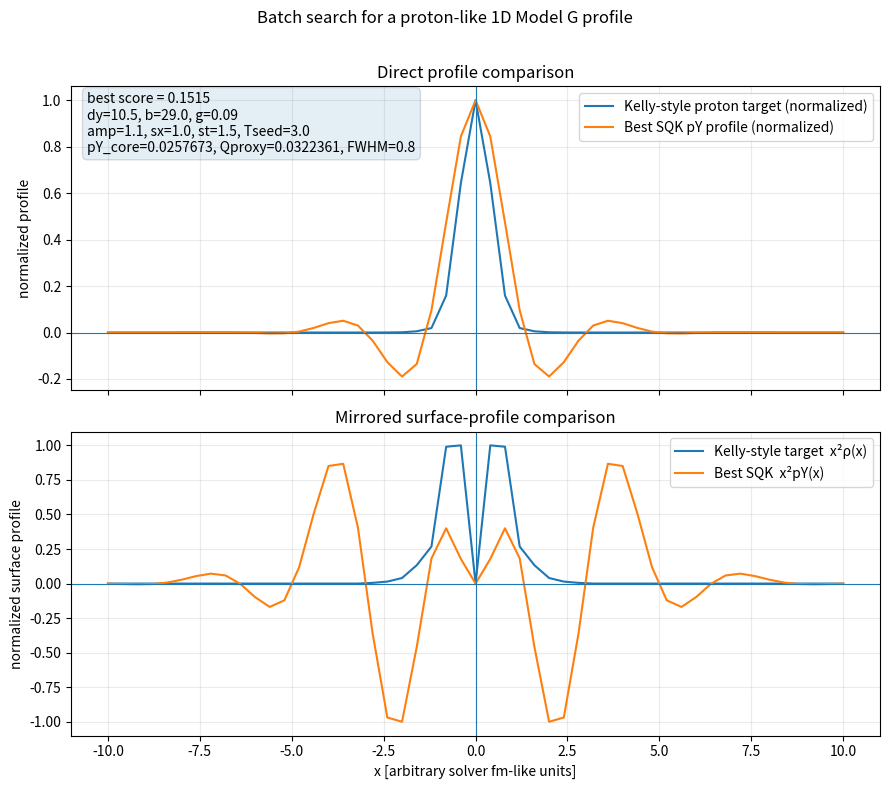

This chart was generated by the following Python code:
#!/usr/bin/env python3
"""
Date: 9 March 2026 17:56 GMT

Model G 1D proton-like batch search (non-GUI)

............
- Written by Brendan Darrer aided by ChatGPT 5.4 (extensive thinking)
- adapted from: @ https://github.com/blue-science/subquantum_kinetics/blob/master/particle.nb and
https://github.com/frostburn/tf2-model-g with https://github.com/frostburn/tf2-model-g/blob/master/docs/overview.pdf
- with ChatGPT 5.4 writing it and Brendan guiding it to produce a clean code.

Install:
    pip3 install numpy scipy matplotlib imageio imageio[ffmpeg]

Tested for: Ubuntu 24.04.3 LTS on i7-4790 (Optiplex 7020/9020), Python 3.10+
............

Built from the same 1D Model G equations used in Brendan's GUI explorer,
but refactored into a command-line batch search that scores each trial
against a Kelly-style proton target profile.

What it does
------------
1) Builds a Kelly-style proton target from the electric Sachs form factor G_E^p(Q^2)
   using a Kelly-style relativistic inversion to rho(r).
2) Runs many 1D Model G simulations over a user-defined parameter grid.
3) Compares the final pY(x) profile against the Kelly target by shape only
   (normalized profile + mirrored surface profile x^2 rho), because in SQK the
   substrate-potential units are being used as a proxy rather than literal
   charge-density units.
4) Writes CSV rankings and a PNG comparing the best SQK candidate with the target.

Typical use
-----------
python3 model_g_particle_1d_proton_batch_search_1b.py

Faster smoke test
-----------------
python3 model_g_particle_1d_proton_batch_search_1b.py --nx 41 --tfinal 6 --dy 9.5,10.5,12 --b 27,28,29

Note to Brendan (not necessarily others):
python3 -m venv tf-env
source tf-env/bin/activate
==================
"The best next step is for me to turn your GUI code into a non-GUI batch search script that automatically 
scores each run against a Kelly-style proton target profile and writes out the top candidate parameter sets." 
Yes, thanks. Can you do this?

ChatGPT 5.4:

Thought for 26m 49s

Yes — I made the non-GUI batch search script and also ran a quick coarse search.

Files:
Batch search script
Quick-search summary
Quick-search top candidates CSV
Best candidate vs Kelly proton PNG
Best candidate profiles NPZ

What the script does:

uses the same 1D Model G equations as your GUI

builds a Kelly-style proton target profile

compares the final SQK pY(x) shape against that target after normalization

also compares the mirrored surface profile 

x^2 pY(x)

writes ranked candidate parameter sets to CSV

From the quick coarse run I did, the current best provisional proton-like candidate was:

dy = 12.0
b = 29.0
g = 0.09
amp = 1.0
sx = 1.0
st = 1.5
Tseed = 3.0
sign = -1

with:

pY_core = 0.288756...
Qproxy_int_pYdx = 0.164173...
polarity = positive-polarity (proton-like)

One caveat: that run was intentionally coarse (nx=41, Tfinal=6) just to get a fast first pass, so this is 
a provisional best candidate, not yet a high-resolution final fit.

You can run the script like this:

python3 model_g_particle_1d_proton_batch_search_1b.py

or for the same quick sweep I used:

python3 model_g_particle_1d_proton_batch_search_1b.py \
  --outdir ./model_g_proton_batch_search_quick_1b \
  --nx 41 --tfinal 6 \
  --dy 9.5,10.5,12.0 \
  --b 27,28,29 \
  --g 0.09,0.10,0.11 \
  --amp 1.0 \
  --sx 0.9,1.0,1.1 \
  --st 1.5 \
  --Tseed 3.0

The natural next step is a second-stage refinement around that neighbourhood with a finer grid and longer 
runtime.

Brendan: Thank you ChatGPT! I'll be very interested to review work you've just done!!

ChatGPT 5.4:

Thought for 5s

You’re very welcome, Brendan.

A good way to review it is to start with the plot and summary first:

Best candidate vs Kelly proton PNG

Quick-search summary

Top candidates CSV

Then, when you want the mechanics, look at:

Batch search script

Best candidate profiles NPZ

The main thing to check is whether the best candidate really gives you the kind of single broad positive 
proton-like core you want, rather than a more neutron-like or overly oscillatory profile in the SQK 
substrate language.

Once you’ve had a look, send me your impressions and I’ll help you do the next refinement pass.
==================
"""

from __future__ import annotations

import argparse
import csv
import itertools
import math
import os
import time
from dataclasses import dataclass, asdict

import numpy as np
import matplotlib
matplotlib.use("Agg")
import matplotlib.pyplot as plt
from scipy.integrate import solve_ivp


# -----------------------------------------------------------------------------
# Model G core (same equations / conventions as GUI code)
# -----------------------------------------------------------------------------

@dataclass
class ModelParams:
    a: float = 14.0
    b: float = 29.0
    dx: float = 1.0
    dy: float = 12.0
    p: float = 1.0
    q: float = 1.0
    g: float = 0.1
    s: float = 0.0
    u: float = 0.0
    v: float = 0.0
    w: float = 0.0


@dataclass
class SeedParams:
    sign: int = -1
    amp: float = 1.0
    sx: float = 1.0
    st: float = 1.5
    Tseed: float = 3.0
    nseeds: int = 1
    sep: float = 3.303 / 2.0


@dataclass
class GridParams:
    L: float = 20.0
    nx: int = 51
    Tfinal: float = 8.0
    max_step: float = 0.1
    rtol: float = 1e-4
    atol: float = 1e-6
    dense: bool = False


def _bell(s: float, x: np.ndarray | float) -> np.ndarray | float:
    s = float(s)
    if s <= 0:
        if np.isscalar(x):
            return 0.0
        return np.zeros_like(x)
    return np.exp(- (x / s) ** 2 / 2.0)


def make_chi(xgrid: np.ndarray, t: float, sp: SeedParams) -> np.ndarray:
    env_t = _bell(sp.st, t - sp.Tseed)
    if sp.nseeds == 1:
        env_x = _bell(sp.sx, xgrid)
    elif sp.nseeds == 2:
        env_x = _bell(sp.sx, xgrid + sp.sep) + _bell(sp.sx, xgrid - sp.sep)
    else:
        env_x = _bell(sp.sx, xgrid + 3.314) + _bell(sp.sx, xgrid) + _bell(sp.sx, xgrid - 3.314)
    return float(sp.sign) * float(sp.amp) * env_x * env_t


class ModelG1D:
    def __init__(self, mp: ModelParams, gp: GridParams, sp: SeedParams):
        self.mp = mp
        self.gp = gp
        self.sp = sp

        self.x = np.linspace(-gp.L / 2.0, gp.L / 2.0, int(gp.nx))
        if len(self.x) < 5:
            raise ValueError("nx too small; use >= 21")
        self.dx_space = self.x[1] - self.x[0]

        denom = (mp.q - mp.g * mp.p)
        if abs(denom) < 1e-12:
            raise ValueError("Invalid params: q - g*p too close to 0")
        self.G0 = (mp.a + mp.g * mp.w) / denom
        self.X0 = (mp.p * mp.a + mp.q * mp.w) / denom
        self.Y0 = ((mp.s * self.X0 ** 2 + mp.b) * self.X0 / (self.X0 ** 2 + mp.u)) if abs(self.X0 ** 2 + mp.u) > 1e-12 else 0.0

    def laplacian(self, u: np.ndarray) -> np.ndarray:
        dudxx = np.zeros_like(u)
        dx2 = self.dx_space ** 2
        dudxx[1:-1] = (u[2:] - 2.0 * u[1:-1] + u[:-2]) / dx2
        return dudxx

    def grad(self, u: np.ndarray) -> np.ndarray:
        dudx = np.zeros_like(u)
        dudx[1:-1] = (u[2:] - u[:-2]) / (2.0 * self.dx_space)
        return dudx

    def pack(self, pG: np.ndarray, pX: np.ndarray, pY: np.ndarray) -> np.ndarray:
        return np.concatenate([pG, pX, pY])

    def unpack(self, y_flat: np.ndarray) -> tuple[np.ndarray, np.ndarray, np.ndarray]:
        nx = len(self.x)
        return y_flat[:nx], y_flat[nx:2 * nx], y_flat[2 * nx:3 * nx]

    def rhs(self, t: float, y_flat: np.ndarray) -> np.ndarray:
        mp = self.mp
        pG, pX, pY = self.unpack(y_flat)

        lapG = self.laplacian(pG)
        lapX = self.laplacian(pX)
        lapY = self.laplacian(pY)

        dGdx = self.grad(pG)
        dXdx = self.grad(pX)
        dYdx = self.grad(pY)

        chi_vec = make_chi(self.x, t, self.sp)

        Xtot = pX + self.X0
        Ytot = pY + self.Y0

        nonlinear_s = mp.s * (Xtot ** 3 - self.X0 ** 3)
        nonlinear_xy = (Xtot ** 2 * Ytot - self.X0 ** 2 * self.Y0)

        dpGdt = lapG - mp.q * pG + mp.g * pX - mp.v * dGdx
        dpXdt = mp.dx * lapX - mp.v * dXdx + mp.p * pG - (1.0 + mp.b) * pX + mp.u * pY - nonlinear_s + nonlinear_xy + chi_vec
        dpYdt = mp.dy * lapY - mp.v * dYdx + mp.b * pX - mp.u * pY + (-nonlinear_xy + nonlinear_s)

        dpGdt[0] = dpGdt[-1] = 0.0
        dpXdt[0] = dpXdt[-1] = 0.0
        dpYdt[0] = dpYdt[-1] = 0.0

        return self.pack(dpGdt, dpXdt, dpYdt)

    def run(self, y0: np.ndarray | None = None, nframes: int = 30):
        nx = len(self.x)
        if y0 is None:
            y0 = np.zeros(3 * nx, dtype=float)

        t_eval = np.linspace(0.0, float(self.gp.Tfinal), int(nframes))
        sol = solve_ivp(
            fun=self.rhs,
            t_span=(0.0, float(self.gp.Tfinal)),
            y0=y0,
            method="BDF",
            t_eval=t_eval,
            max_step=float(self.gp.max_step),
            rtol=float(self.gp.rtol),
            atol=float(self.gp.atol),
            dense_output=bool(self.gp.dense),
        )
        return sol

    def diagnostics(self, y_flat: np.ndarray) -> dict:
        pG, pX, pY = self.unpack(y_flat)
        i0 = int(np.argmin(np.abs(self.x)))
        core = {
            "pY_core": float(pY[i0]),
            "pX_core": float(pX[i0]),
            "pG_core": float(pG[i0]),
        }

        Qproxy = float(np.trapezoid(pY, self.x))
        absY = np.abs(pY)
        peak = float(absY.max())
        if peak > 1e-12:
            half = 0.5 * peak
            idx = np.where(absY >= half)[0]
            fwhm = float(self.x[idx[-1]] - self.x[idx[0]]) if len(idx) >= 2 else 0.0
        else:
            fwhm = 0.0

        if core["pY_core"] > 0:
            pol = "positive-polarity (proton-like)"
        elif core["pY_core"] < 0:
            pol = "negative-polarity (electron-like)"
        else:
            pol = "neutral/zero"

        return {
            **core,
            "Qproxy_int_pYdx": Qproxy,
            "pY_peak_abs": peak,
            "pY_fwhm_abs": fwhm,
            "polarity_label": pol,
        }


# -----------------------------------------------------------------------------
# Kelly-style proton target profile
# -----------------------------------------------------------------------------

HBARC = 0.1973269804  # GeV*fm
MASS_P = 0.9382720813 # GeV


def G_Ep_kelly(Q2: np.ndarray) -> np.ndarray:
    tau = Q2 / (4.0 * MASS_P ** 2)
    return (1.0 - 0.24 * tau) / (1.0 + 10.98 * tau + 12.82 * tau ** 2 + 21.97 * tau ** 3)


def rho_from_GE_kelly(r_values: np.ndarray, G_of_Q2, m_geV: float, lambda_E: int = 0, nk: int = 1800) -> np.ndarray:
    kmax = 0.999 * (2.0 * m_geV / HBARC)
    k = np.linspace(1e-6, kmax, nk)
    k_geV = HBARC * k
    denom = 1.0 - (k_geV ** 2) / (4.0 * m_geV ** 2)
    Q2 = k_geV ** 2 / denom
    tau = Q2 / (4.0 * m_geV ** 2)
    rho_tilde = G_of_Q2(Q2) * (1.0 + tau) ** lambda_E
    rho = np.empty_like(r_values, dtype=float)
    for i, r in enumerate(r_values):
        if r == 0:
            j0 = np.ones_like(k)
        else:
            kr = k * r
            j0 = np.sin(kr) / kr
        rho[i] = (2.0 / np.pi) * np.trapezoid(k ** 2 * j0 * rho_tilde, k)
    # tiny far-tail numerical noise is not physically meaningful here
    tiny = 1e-5 * np.max(np.abs(rho))
    rho[np.abs(rho) < tiny] = 0.0
    return rho


# -----------------------------------------------------------------------------
# Search / scoring helpers
# -----------------------------------------------------------------------------


def parse_float_list(text: str) -> list[float]:
    return [float(part.strip()) for part in text.split(",") if part.strip()]


def normalized(y: np.ndarray) -> np.ndarray:
    peak = float(np.max(np.abs(y)))
    return y / peak if peak > 0 else y.copy()


def fwhm_abs(x: np.ndarray, y: np.ndarray) -> float:
    a = np.abs(y)
    peak = float(np.max(a))
    if peak <= 1e-12:
        return 0.0
    idx = np.where(a >= 0.5 * peak)[0]
    return float(x[idx[-1]] - x[idx[0]]) if len(idx) >= 2 else 0.0


def score_against_proton_target(x: np.ndarray, pY: np.ndarray, target_rho: np.ndarray) -> dict:
    i0 = int(np.argmin(np.abs(x)))
    core = float(pY[i0])
    Q = float(np.trapezoid(pY, x))
    peak = float(np.max(np.abs(pY)))
    if (not np.isfinite(peak)) or peak < 1e-12:
        return {
            "score_total": 1e9,
            "score_rho_rmse": 1e9,
            "score_surface_rmse": 1e9,
            "penalty_negative_lobes": 1e9,
            "penalty_core_sign": 1e9,
            "penalty_charge_sign": 1e9,
            "penalty_fwhm_rel": 1e9,
            "pY_core": core,
            "Qproxy_int_pYdx": Q,
            "pY_peak_abs": peak,
            "pY_fwhm_abs": 0.0,
        }

    pred_rho_n = normalized(pY)
    targ_rho_n = normalized(target_rho)

    pred_surface_n = normalized((x ** 2) * pY)
    targ_surface_n = normalized((x ** 2) * target_rho)

    rho_rmse = float(np.sqrt(np.mean((pred_rho_n - targ_rho_n) ** 2)))
    surface_rmse = float(np.sqrt(np.mean((pred_surface_n - targ_surface_n) ** 2)))

    negative_lobes = float(np.trapezoid(np.clip(-pred_rho_n, 0.0, None), x) / (x[-1] - x[0]))
    fwhm_pred = fwhm_abs(x, pY)
    fwhm_targ = fwhm_abs(x, target_rho)
    fwhm_rel = abs(fwhm_pred - fwhm_targ) / (fwhm_targ if fwhm_targ > 1e-12 else 1.0)

    penalty_core_sign = 0.0 if core > 0 else (2.0 + abs(core))
    penalty_charge_sign = 0.0 if Q > 0 else (1.0 + abs(Q))

    # Weighted shape score. Main target is the Kelly rho(r) shape;
    # surface term adds the mirrored x^2*rho presentation; penalties enforce proton-like polarity.
    score_total = (
        0.60 * rho_rmse
        + 0.20 * surface_rmse
        + 0.10 * negative_lobes
        + 0.10 * fwhm_rel
        + 0.50 * penalty_charge_sign
        + 1.00 * penalty_core_sign
    )

    return {
        "score_total": float(score_total),
        "score_rho_rmse": rho_rmse,
        "score_surface_rmse": surface_rmse,
        "penalty_negative_lobes": negative_lobes,
        "penalty_core_sign": penalty_core_sign,
        "penalty_charge_sign": penalty_charge_sign,
        "penalty_fwhm_rel": fwhm_rel,
        "pY_core": core,
        "Qproxy_int_pYdx": Q,
        "pY_peak_abs": peak,
        "pY_fwhm_abs": fwhm_pred,
    }


# -----------------------------------------------------------------------------
# Output helpers
# -----------------------------------------------------------------------------


def write_csv(path: str, rows: list[dict], fieldnames: list[str]) -> None:
    with open(path, "w", newline="", encoding="utf-8") as f:
        writer = csv.DictWriter(f, fieldnames=fieldnames)
        writer.writeheader()
        for row in rows:
            writer.writerow(row)


def make_summary_plot(path: str, x: np.ndarray, target_rho: np.ndarray, best_pY: np.ndarray, best_row: dict) -> None:
    targ_rho_n = normalized(target_rho)
    best_rho_n = normalized(best_pY)
    targ_surface_n = normalized((x ** 2) * target_rho)
    best_surface_n = normalized((x ** 2) * best_pY)

    fig, axes = plt.subplots(2, 1, figsize=(9, 8), sharex=True)

    axes[0].plot(x, targ_rho_n, label="Kelly-style proton target (normalized)")
    axes[0].plot(x, best_rho_n, label="Best SQK pY profile (normalized)")
    axes[0].axhline(0.0, linewidth=0.8)
    axes[0].axvline(0.0, linewidth=0.8)
    axes[0].set_ylabel("normalized profile")
    axes[0].set_title("Direct profile comparison")
    axes[0].grid(True, alpha=0.25)
    axes[0].legend()

    axes[1].plot(x, targ_surface_n, label="Kelly-style target  x²ρ(x)")
    axes[1].plot(x, best_surface_n, label="Best SQK  x²pY(x)")
    axes[1].axhline(0.0, linewidth=0.8)
    axes[1].axvline(0.0, linewidth=0.8)
    axes[1].set_xlabel("x [arbitrary solver fm-like units]")
    axes[1].set_ylabel("normalized surface profile")
    axes[1].set_title("Mirrored surface-profile comparison")
    axes[1].grid(True, alpha=0.25)
    axes[1].legend()

    text = (
        f"best score = {best_row['score_total']:.4f}\n"
        f"dy={best_row['dy']}, b={best_row['b']}, g={best_row['g']}\n"
        f"amp={best_row['amp']}, sx={best_row['sx']}, st={best_row['st']}, Tseed={best_row['Tseed']}\n"
        f"pY_core={best_row['pY_core']:.6g}, Qproxy={best_row['Qproxy_int_pYdx']:.6g}, FWHM={best_row['pY_fwhm_abs']:.6g}"
    )
    axes[0].text(0.02, 0.98, text, transform=axes[0].transAxes, va="top",
                 bbox=dict(boxstyle="round,pad=0.35", alpha=0.12))

    fig.suptitle("Batch search for a proton-like 1D Model G profile")
    fig.tight_layout(rect=(0, 0, 1, 0.97))
    fig.savefig(path, dpi=220, bbox_inches="tight")
    plt.close(fig)


# -----------------------------------------------------------------------------
# Main driver
# -----------------------------------------------------------------------------


def main() -> None:
    parser = argparse.ArgumentParser(description="Batch-search for a proton-like 1D Model G profile")
    parser.add_argument("--outdir", default="./model_g_proton_batch_search_out_1b", help="Output folder")
    #parser.add_argument("--outdir", default="/mnt/data/model_g_proton_batch_search_out", help="Output folder")
    parser.add_argument("--L", type=float, default=20.0)
    parser.add_argument("--nx", type=int, default=51)
    parser.add_argument("--tfinal", type=float, default=8.0)
    parser.add_argument("--max-step", type=float, default=0.1)
    parser.add_argument("--rtol", type=float, default=1e-4)
    parser.add_argument("--atol", type=float, default=1e-6)
    parser.add_argument("--nframes", type=int, default=30)
    parser.add_argument("--sign", type=int, default=-1)
    parser.add_argument("--a", type=float, default=14.0)
    parser.add_argument("--dx", type=float, default=1.0)
    parser.add_argument("--p", type=float, default=1.0)
    parser.add_argument("--q", type=float, default=1.0)
    parser.add_argument("--s", type=float, default=0.0)
    parser.add_argument("--u", type=float, default=0.0)
    parser.add_argument("--v", type=float, default=0.0)
    parser.add_argument("--w", type=float, default=0.0)
    parser.add_argument("--dy", default="9.5,10.5,12.0", help="Comma list")
    parser.add_argument("--b", default="27,28,29", help="Comma list")
    parser.add_argument("--g", default="0.09,0.10,0.11", help="Comma list")
    parser.add_argument("--amp", default="0.9,1.0,1.1", help="Comma list")
    parser.add_argument("--sx", default="0.9,1.0,1.1", help="Comma list")
    parser.add_argument("--st", default="1.5", help="Comma list")
    parser.add_argument("--Tseed", default="3.0", help="Comma list")
    parser.add_argument("--topk", type=int, default=20)
    args = parser.parse_args()

    os.makedirs(args.outdir, exist_ok=True)

    gp = GridParams(L=args.L, nx=args.nx, Tfinal=args.tfinal, max_step=args.max_step, rtol=args.rtol, atol=args.atol, dense=False)

    dy_vals = parse_float_list(args.dy)
    b_vals = parse_float_list(args.b)
    g_vals = parse_float_list(args.g)
    amp_vals = parse_float_list(args.amp)
    sx_vals = parse_float_list(args.sx)
    st_vals = parse_float_list(args.st)
    tseed_vals = parse_float_list(args.Tseed)

    # Build target on the same x-grid used by the solver.
    x_ref = np.linspace(-gp.L / 2.0, gp.L / 2.0, int(gp.nx))
    target_rho = rho_from_GE_kelly(np.abs(x_ref), G_Ep_kelly, MASS_P)

    rows: list[dict] = []
    best: dict | None = None
    best_pY: np.ndarray | None = None

    combos = list(itertools.product(dy_vals, b_vals, g_vals, amp_vals, sx_vals, st_vals, tseed_vals))
    t0 = time.time()

    for n, (dy, b, g, amp, sx, st, Tseed) in enumerate(combos, start=1):
        mp = ModelParams(a=args.a, b=b, dx=args.dx, dy=dy, p=args.p, q=args.q, g=g, s=args.s, u=args.u, v=args.v, w=args.w)
        sp = SeedParams(sign=args.sign, amp=amp, sx=sx, st=st, Tseed=Tseed, nseeds=1)

        row = {
            "dy": dy,
            "b": b,
            "g": g,
            "amp": amp,
            "sx": sx,
            "st": st,
            "Tseed": Tseed,
            "solver_success": False,
            "solver_message": "",
        }

        try:
            model = ModelG1D(mp, gp, sp)
            sol = model.run(nframes=args.nframes)
            pG, pX, pY = model.unpack(sol.y[:, -1])
            diag = model.diagnostics(sol.y[:, -1])
            score = score_against_proton_target(model.x, pY, target_rho)
            row.update(diag)
            row.update(score)
            row.update({
                "solver_success": bool(sol.success),
                "solver_message": str(sol.message),
                "nfev": int(getattr(sol, "nfev", -1)),
                "njev": int(getattr(sol, "njev", -1)),
                "nlu": int(getattr(sol, "nlu", -1)),
            })
            if best is None or row["score_total"] < best["score_total"]:
                best = row.copy()
                best_pY = pY.copy()
        except Exception as exc:
            row.update({
                "score_total": 1e9,
                "score_rho_rmse": 1e9,
                "score_surface_rmse": 1e9,
                "penalty_negative_lobes": 1e9,
                "penalty_core_sign": 1e9,
                "penalty_charge_sign": 1e9,
                "penalty_fwhm_rel": 1e9,
                "pY_core": float("nan"),
                "pX_core": float("nan"),
                "pG_core": float("nan"),
                "Qproxy_int_pYdx": float("nan"),
                "pY_peak_abs": float("nan"),
                "pY_fwhm_abs": float("nan"),
                "polarity_label": "ERROR",
                "solver_message": repr(exc),
            })
        rows.append(row)

        if n == 1 or n % 20 == 0 or n == len(combos):
            print(f"[{n:4d}/{len(combos)}] elapsed={time.time() - t0:6.1f}s best_score={best['score_total'] if best else float('nan'):.5f}")

    rows.sort(key=lambda r: r["score_total"])
    top_rows = rows[: max(1, int(args.topk))]

    all_fieldnames = [
        "score_total", "score_rho_rmse", "score_surface_rmse",
        "penalty_negative_lobes", "penalty_core_sign", "penalty_charge_sign", "penalty_fwhm_rel",
        "dy", "b", "g", "amp", "sx", "st", "Tseed",
        "pY_core", "pX_core", "pG_core", "Qproxy_int_pYdx", "pY_peak_abs", "pY_fwhm_abs", "polarity_label",
        "solver_success", "solver_message", "nfev", "njev", "nlu"
    ]

    all_csv = os.path.join(args.outdir, "all_runs.csv")
    top_csv = os.path.join(args.outdir, "top_candidates.csv")
    plot_png = os.path.join(args.outdir, "best_candidate_vs_kelly_proton.png")
    best_npz = os.path.join(args.outdir, "best_candidate_profiles.npz")
    summary_txt = os.path.join(args.outdir, "summary.txt")

    write_csv(all_csv, rows, all_fieldnames)
    write_csv(top_csv, top_rows, all_fieldnames)

    if best is not None and best_pY is not None:
        np.savez_compressed(
            best_npz,
            x=x_ref,
            target_rho=target_rho,
            best_pY=best_pY,
            best_surface=(x_ref ** 2) * best_pY,
            target_surface=(x_ref ** 2) * target_rho,
        )
        make_summary_plot(plot_png, x_ref, target_rho, best_pY, best)

    with open(summary_txt, "w", encoding="utf-8") as f:
        f.write("Model G 1D proton-like batch search summary\n")
        f.write("======================================\n\n")
        f.write(f"Total runs: {len(rows)}\n")
        f.write(f"Elapsed seconds: {time.time() - t0:.2f}\n\n")
        f.write("Fixed parameters\n")
        f.write(f"  a={args.a}, dx={args.dx}, p={args.p}, q={args.q}, s={args.s}, u={args.u}, v={args.v}, w={args.w}, sign={args.sign}\n")
        f.write(f"  L={args.L}, nx={args.nx}, Tfinal={args.tfinal}, max_step={args.max_step}, rtol={args.rtol}, atol={args.atol}\n\n")
        f.write("Scanned lists\n")
        f.write(f"  dy={dy_vals}\n  b={b_vals}\n  g={g_vals}\n  amp={amp_vals}\n  sx={sx_vals}\n  st={st_vals}\n  Tseed={tseed_vals}\n\n")
        if best is not None:
            f.write("Best candidate\n")
            for key in [
                "score_total", "score_rho_rmse", "score_surface_rmse",
                "dy", "b", "g", "amp", "sx", "st", "Tseed",
                "pY_core", "Qproxy_int_pYdx", "pY_peak_abs", "pY_fwhm_abs", "polarity_label"
            ]:
                f.write(f"  {key} = {best[key]}\n")
            f.write("\nInterpretation\n")
            f.write("  Lower score means the final pY profile looked more like the Kelly-style proton target after normalization.\n")
            f.write("  Positive pY_core and positive Qproxy_int_pYdx are treated as proton-like.\n")
            f.write("  Because SQK pY is a substrate-potential proxy here, the comparison is shape-based, not unit-based.\n")

    print("\nSearch complete.")
    print(f"Output directory: {args.outdir}")
    print(f"All runs CSV:     {all_csv}")
    print(f"Top candidates:   {top_csv}")
    print(f"Best plot PNG:    {plot_png}")
    print(f"Best NPZ:         {best_npz}")
    print(f"Summary text:     {summary_txt}")

    if best is not None:
        print("\nBest candidate:")
        for key in ["score_total", "dy", "b", "g", "amp", "sx", "st", "Tseed", "pY_core", "Qproxy_int_pYdx", "pY_fwhm_abs", "polarity_label"]:
            print(f"  {key}: {best[key]}")


if __name__ == "__main__":
    main()
